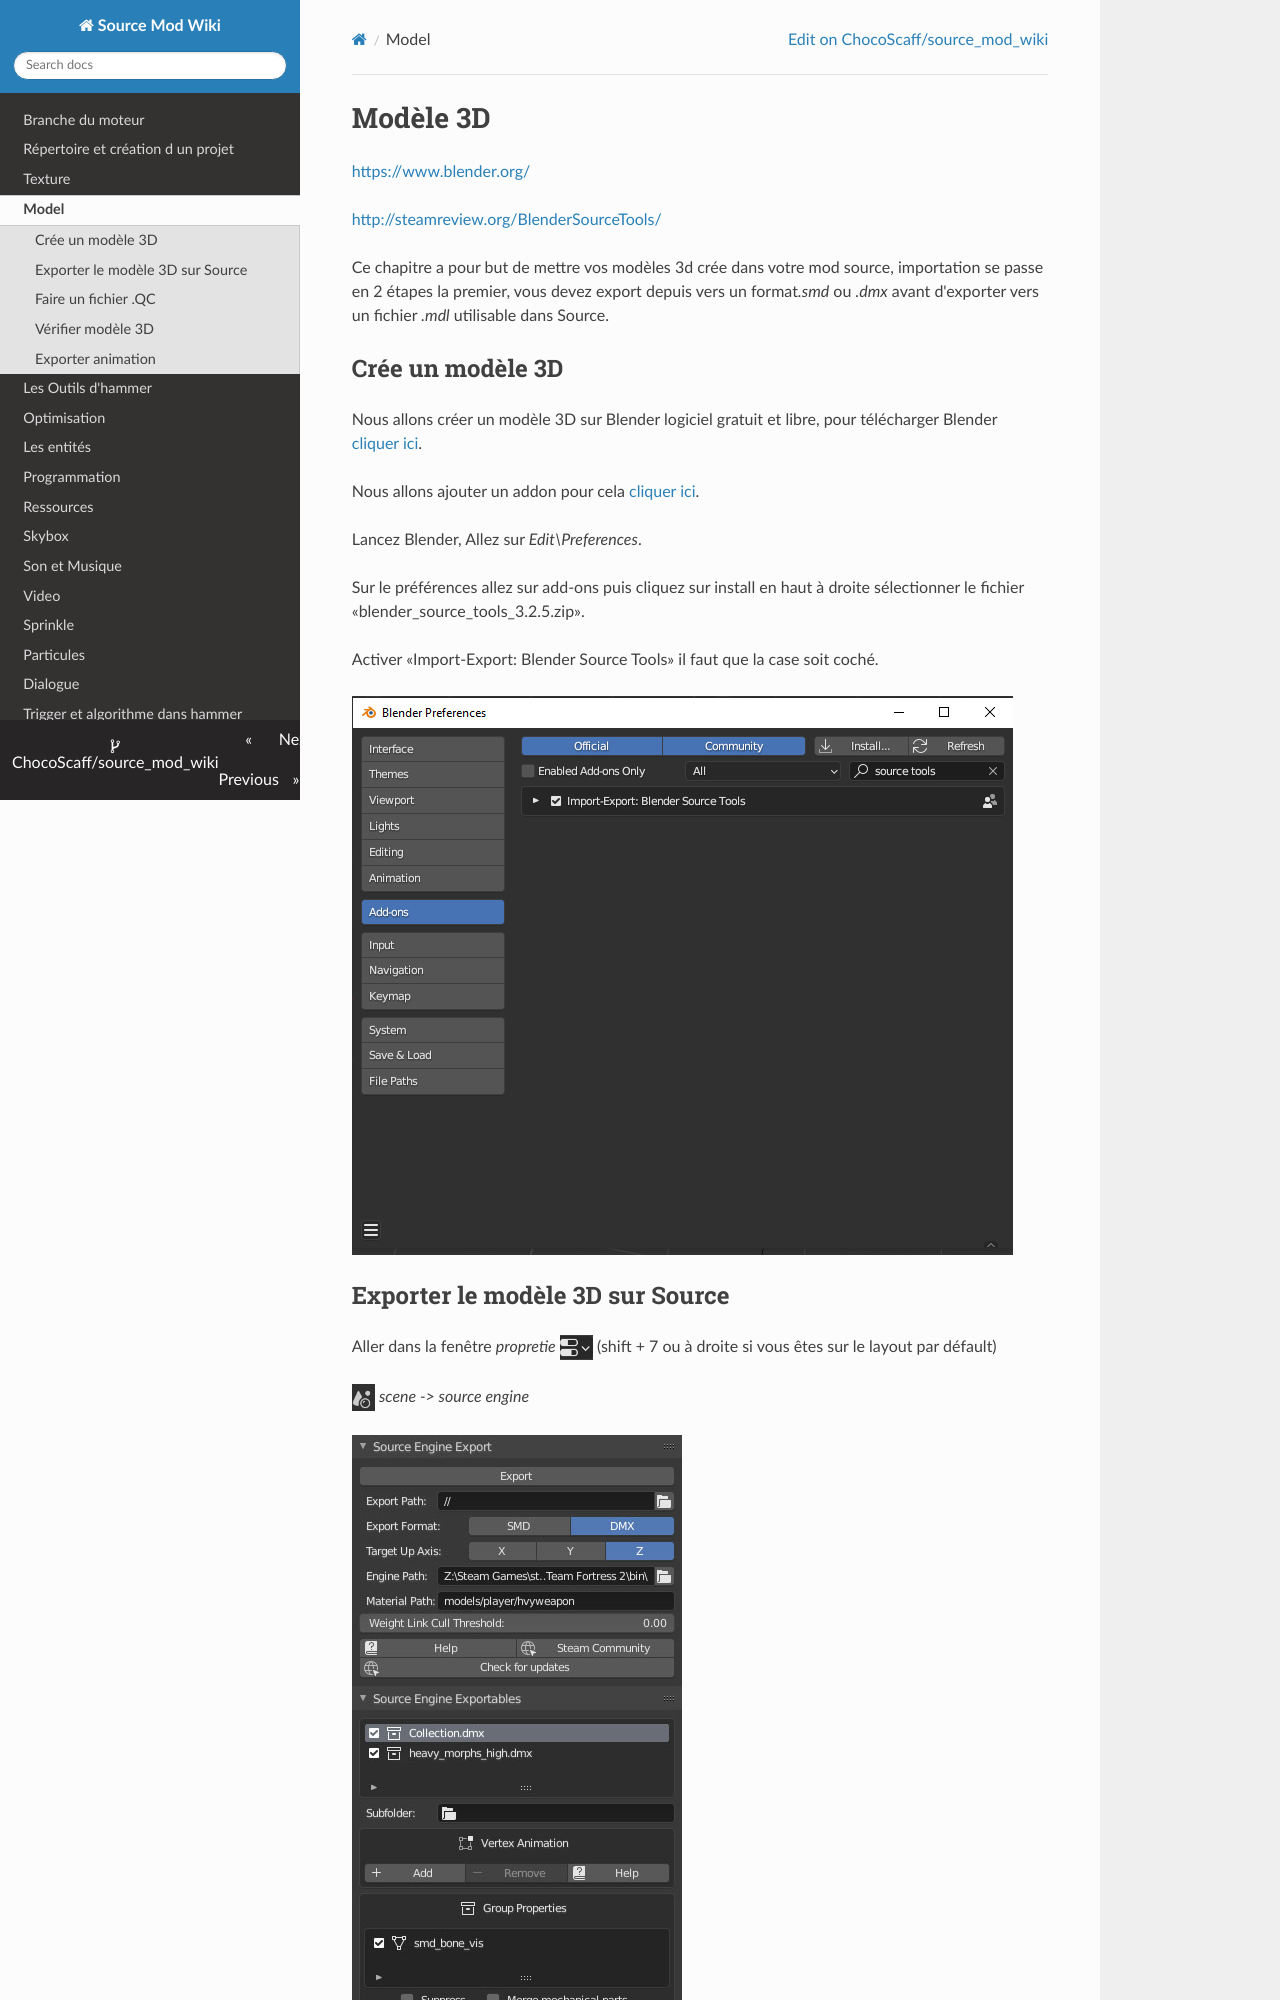

repository: ChocoScaff/source_mod_wiki · page: model/index.html · generator: mkdocs

# Modèle 3D

<https://www.blender.org/>

<http://steamreview.org/BlenderSourceTools/>

Ce chapitre a pour but de mettre vos modèles 3d crée dans votre mod source, importation se passe en 2 étapes la premier, vous devez export depuis vers un format*.smd* ou *.dmx* avant d'exporter vers un fichier *.mdl* utilisable dans Source.

## Crée un modèle 3D

Nous allons créer un modèle 3D sur Blender logiciel gratuit et libre, pour télécharger Blender [cliquer ici](https://www.blender.org/).

Nous allons ajouter un addon pour cela [cliquer ici](http://steamreview.org/BlenderSourceTools/).

Lancez Blender, Allez sur *Edit\Preferences*.

Sur le préférences allez sur add-ons puis cliquez sur install en haut à droite sélectionner le fichier «blender_source_tools_3.2.5.zip».

Activer «Import-Export: Blender Source Tools» il faut que la case soit coché.

![](img/image40.png)
